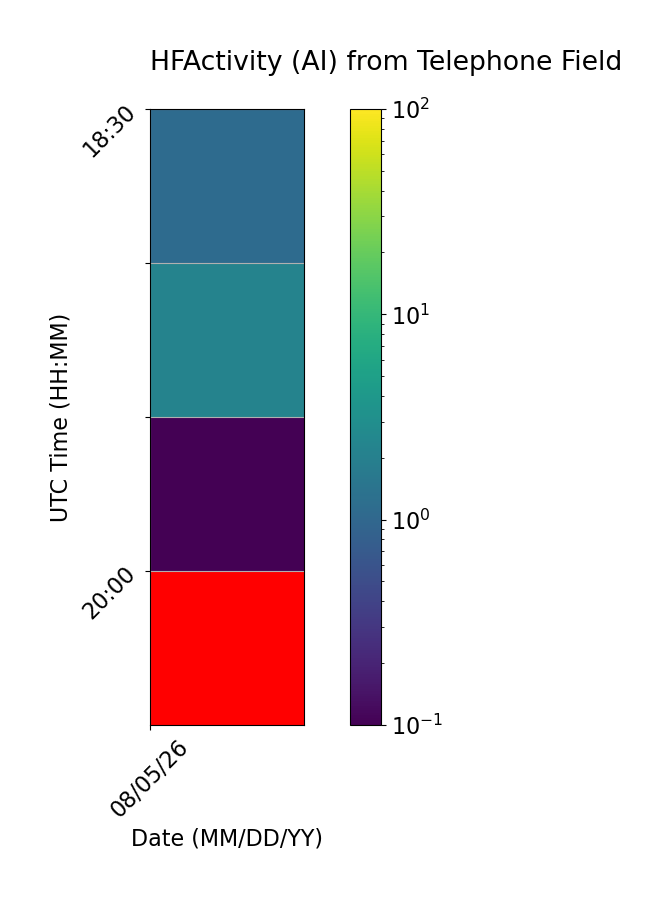

Data behind this chart, as committed beside it:
Time (UTC), 08/05/26
18:30, 1.111
19:00, 2.222
19:30, 0.0
20:00, 
